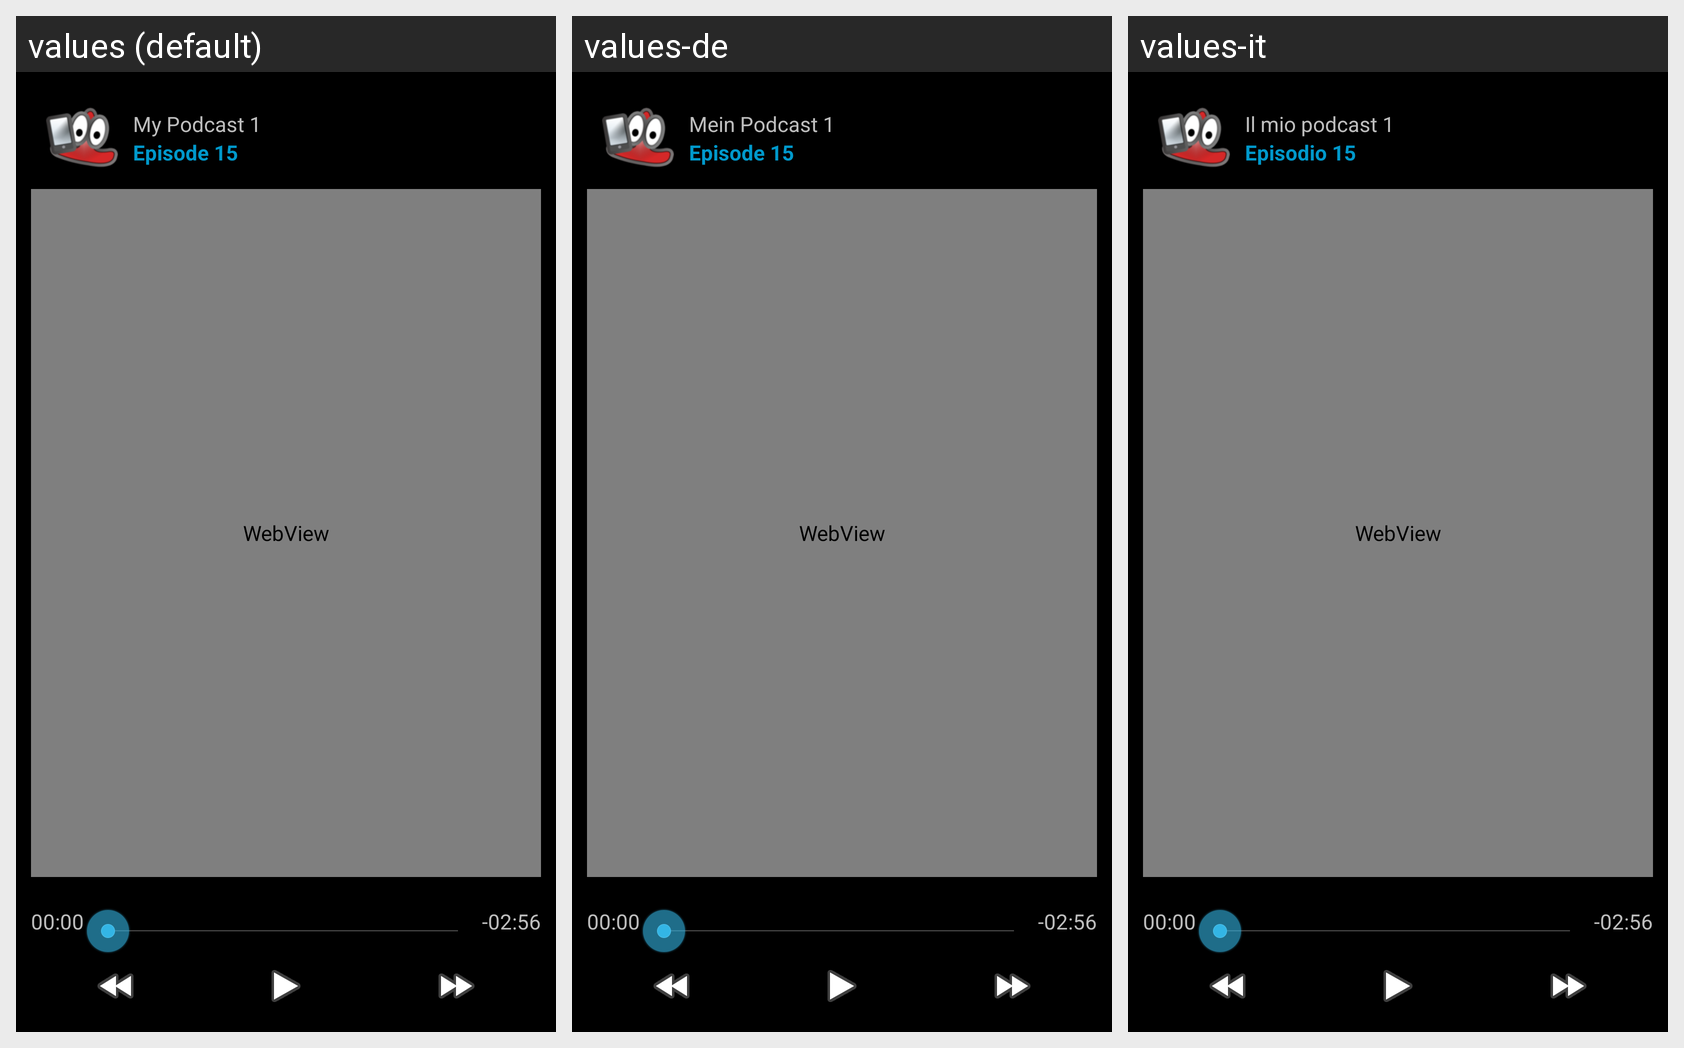

The same Android screen rendered under several of its app's locales, left to right. List the strings drawn on it with the default value and each locale's translation.
Android screen res/layout/player_layout.xml rendered under 3 locales, left to right: values (default), values-de, values-it. Device: Nexus 5 (rendered at 1080×1920; each locale shown at half size, 540×960, under a caption strip naming it); theme AppTheme.
Strings drawn on this screen, with the default value and each locale's value (text and hints the layout hard-codes, and strings that could not be matched under every locale, appear in the picture but are not listed):

sample_podcast_name
  values: My Podcast 1
  values-de: Mein Podcast 1
  values-it: Il mio podcast 1

sample_episode_name
  values: Episode 15
  values-de: Episode 15
  values-it: Episodio 15

player_sample_already_played
  values: 00:00
  values-de: 00:00
  values-it: 00:00

player_sample_still_to_play
  values: -02:56
  values-de: -02:56
  values-it: -02:56
